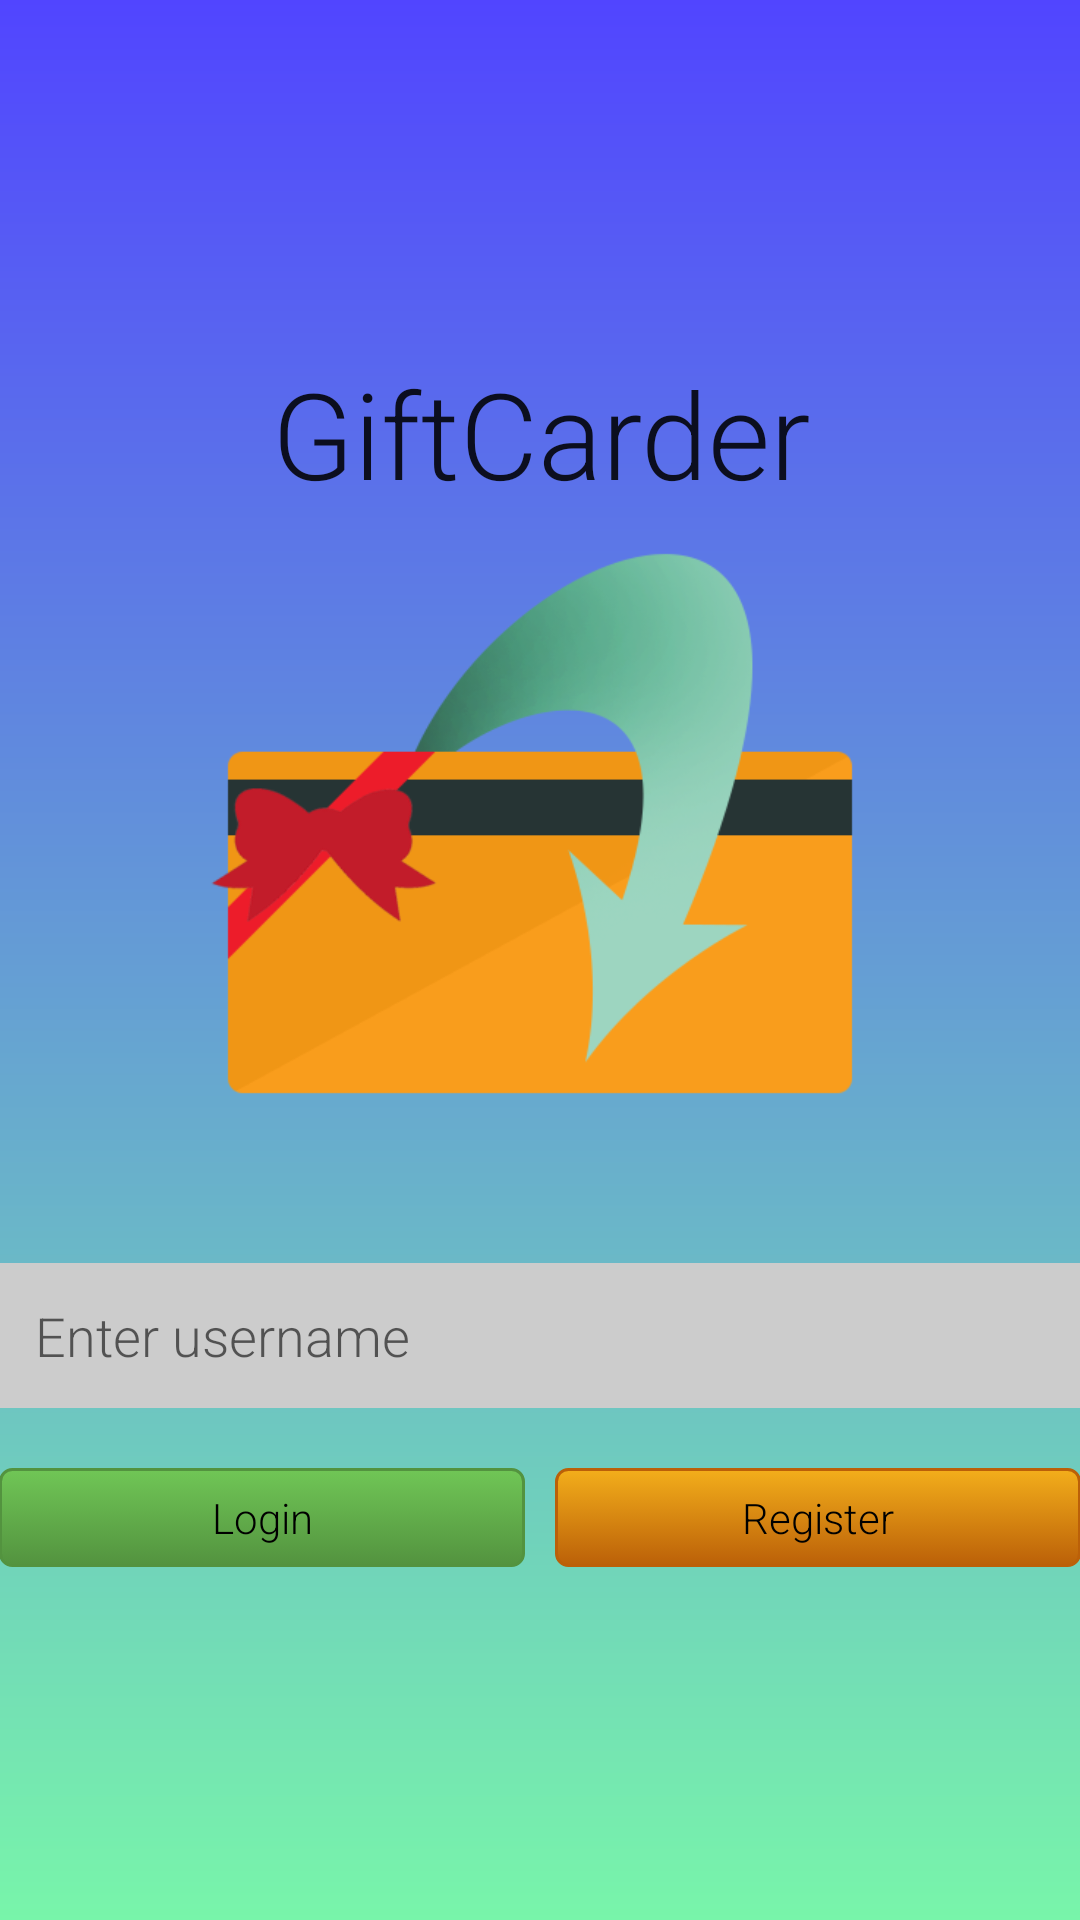

Reconstruct the res/layout file that produces this screen, plus the resources it refers to.
<!-- AndroidManifest.xml: application theme AppTheme2 -->
<!-- res/layout/activity_main.xml -->
<LinearLayout xmlns:android="http://schemas.android.com/apk/res/android"
    xmlns:tools="http://schemas.android.com/tools" android:layout_width="match_parent"
    android:layout_height="match_parent" android:paddingLeft="@dimen/activity_horizontal_margin"
    android:paddingRight="@dimen/activity_horizontal_margin"
    android:paddingTop="@dimen/activity_vertical_margin"
    android:paddingBottom="@dimen/activity_vertical_margin"
    android:orientation="vertical"
    android:gravity="center"
    tools:context=".MainActivity"
    android:background="@drawable/gradient">

    <TextView
        android:layout_width="fill_parent"
        android:layout_height="wrap_content"
        android:textAppearance="?android:attr/textAppearanceLarge"
        android:id="@+id/banner"
        android:text="@string/GiftCarder"
        android:gravity="center"
        android:textSize="40dp" />

    <ImageView
        android:layout_width="250dp"
        android:layout_height="250dp"
        android:scaleType="fitCenter"
        android:id="@+id/appLogo"
        android:layout_gravity="center_horizontal"
        android:src="@drawable/logo" />

    <EditText
        android:id="@+id/enterUsername"
        android:hint="@string/enter_username"
        android:layout_width="fill_parent"
        android:layout_height="wrap_content"
        android:background="#CCCCCC"
        android:padding="12dp"
        android:singleLine="true"
        android:fontFamily="sans-serif-light" />

    <LinearLayout
        android:layout_width="match_parent"
        android:layout_height="wrap_content"
        android:orientation="horizontal"
        android:paddingTop="20dp"
        android:weightSum="2">

        <Button
            android:layout_width="match_parent"
            android:layout_height="wrap_content"
            android:text="@string/login"
            android:id="@+id/loginButton"
            android:background="@drawable/button_green"
            android:layout_weight="1"
            android:layout_marginEnd="5dp"
            android:clickable="true"
            android:onClick="logInUser"
            android:padding="7dp" />

        <Button
            android:layout_width="match_parent"
            android:layout_height="wrap_content"
            android:text="@string/register"
            android:id="@+id/registerButton"
            android:background="@drawable/button_orange"
            android:layout_weight="1"
            android:layout_marginStart="5dp"
            android:onClick="registerNewUser"
            android:padding="7dp" />

    </LinearLayout>


</LinearLayout>
<!-- resources referenced by this layout -->
<resources>
  <!-- drawable button_green (drawable) -->
  <?xml version="1.0" encoding="utf-8"?>
  <selector xmlns:android="http://schemas.android.com/apk/res/android">
      <item android:state_pressed="true" >
          <shape>
              <solid
                  android:color="#70c656" />
              <stroke
                  android:width="1dp"
                  android:color="#53933f" />
              <corners
                  android:radius="3dp" />
              <padding
                  android:left="10dp"
                  android:top="10dp"
                  android:right="10dp"
                  android:bottom="10dp" />
          </shape>
      </item>
      <item>
          <shape>
              <gradient
                  android:startColor="#70c656"
                  android:endColor="#53933f"
                  android:angle="270" />
              <stroke
                  android:width="1dp"
                  android:color="#53933f" />
              <corners
                  android:radius="4dp" />
              <padding
                  android:left="10dp"
                  android:top="10dp"
                  android:right="10dp"
                  android:bottom="10dp" />
          </shape>
      </item>
  </selector>
  <!-- drawable gradient (drawable) -->
  <?xml version="1.0" encoding="utf-8"?>
  <shape xmlns:android="http://schemas.android.com/apk/res/android">
      <gradient
          android:startColor="#5145FF"
          android:endColor="#78F5AA"
          android:angle="270"
          />
      <corners android:radius="0dp" />
  </shape>
  <string name="GiftCarder">GiftCarder</string>
  <string name="enter_username">Enter username</string>
  <string name="login">Login</string>
  <string name="register">Register</string>
  <style name="AppTheme2" parent="@style/Theme.AppCompat.Light">
          <item name="android:textViewStyle">@style/RobotoTextViewStyle</item>
          <item name="android:buttonStyle">@style/RobotoButtonStyle</item>
          <item name="android:editTextStyle">@style/RobotoFormStyle</item>
          <item name="android:actionBarStyle" tools:ignore="NewApi">@style/OrangeActionBar</item>
          <item name="actionBarStyle">@style/OrangeActionBar</item>
          <item name="colorPrimary">@color/orange</item>
          <item name="colorPrimaryDark">@color/orange2</item>
      </style>
  <style name="RobotoTextViewStyle" parent="android:Widget.TextView">
          <item name="android:fontFamily">sans-serif-light</item>
      </style>
  <style name="RobotoButtonStyle" parent="android:Widget.Button">
          <item name="android:fontFamily">sans-serif-light</item>
      </style>
  <style name="RobotoFormStyle" parent="android:Widget.EditText">
          <item name="android:fontFamily">sans-serif-light</item>
      </style>
  <style name="OrangeActionBar" parent="@style/Widget.AppCompat.Light.ActionBar.Solid.Inverse">
          <item name="android:background" tools:ignore="NewApi">@color/orange</item>
          <item name="background">@color/orange</item>
      </style>
  <item name="orange" type="color">#FFFF8833</item>
  <item name="orange2" type="color">#FFFF8834</item>
</resources>
